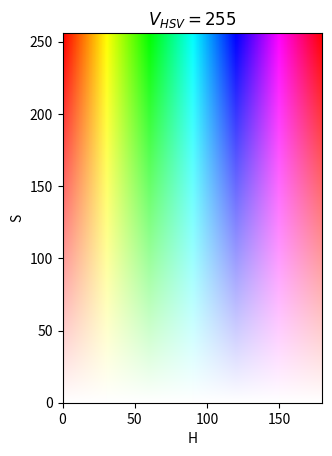

Source code (Python):
"""
HSV Colorspace plot with the following ranges:

H: 0-179 (hue range)
S: 0-255 (saturation range)
V: 255 (constant vibrance)

Use this plot to understand the desired values for the masking of
a desired color with these projects which use HSV colorspaces.

Based on: https://stackoverflow.com/questions/10787103/2d-hsv-color-space-in-matplotlib
"""
import numpy as np
import matplotlib.pyplot as plt
from matplotlib.colors import hsv_to_rgb


s, h = np.mgrid[0:1:256j, 0:1:180j]
v = np.ones_like(s)
hsv = np.dstack((h,s,v))
rgb = hsv_to_rgb(hsv)

print(rgb.shape)
plt.imshow(rgb, origin="lower", extent=[0, 180, 0, 256])
plt.xlabel("H")
plt.ylabel("S")
plt.title("$V_{HSV}=255$")
plt.show()
